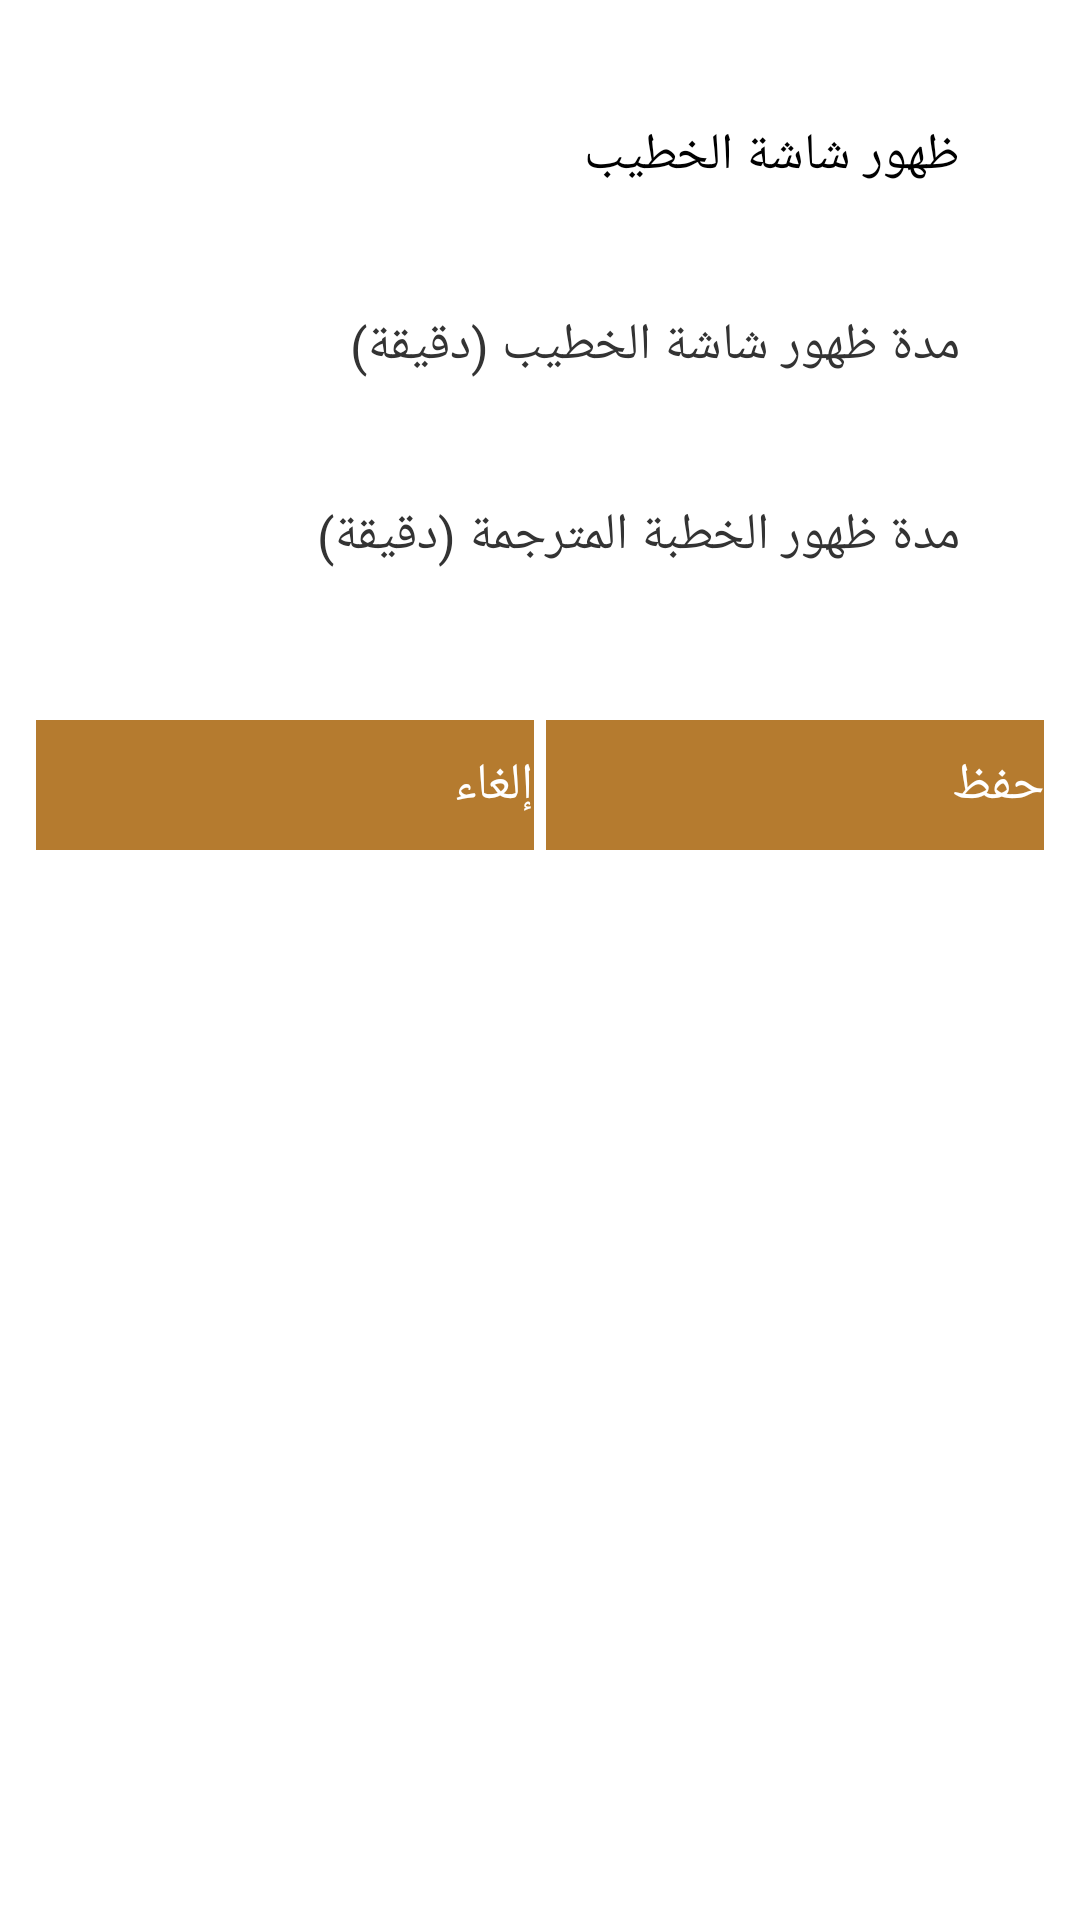

Write the Android layout XML for this screen, with the resource values it uses.
<!-- AndroidManifest.xml: application theme AppTheme -->
<!-- res/layout/friday_dialog.xml -->
<?xml version="1.0" encoding="utf-8"?>
<LinearLayout xmlns:android="http://schemas.android.com/apk/res/android"
    android:id="@+id/mainLayout"
    android:layout_width="match_parent"
    android:layout_height="match_parent"
    android:background="@color/white"
    android:layoutDirection="rtl"
    android:orientation="vertical"
    android:padding="@dimen/padding"
    android:textDirection="rtl">

    <TextView
        android:id="@+id/tv_tittle"
        android:layout_width="match_parent"
        android:layout_height="wrap_content"
        android:layout_marginLeft="20dp"
        android:layout_marginRight="20dp"
        android:layout_marginTop="20dp"
        android:padding="10dp"
        android:text="@string/friday"
        android:textColor="@color/black"
        android:textSize="@dimen/textSize"
        android:visibility="visible" />

    <EditText
        android:id="@+id/edRecordTimer"
        android:layout_width="match_parent"
        android:layout_height="wrap_content"
        android:layout_marginLeft="20dp"
        android:layout_marginRight="20dp"
        android:layout_marginTop="20dp"
        android:gravity="top"
        android:hint="@string/fridayTxt1"
        android:imeOptions="actionDone"
        android:inputType="number"
        android:padding="@dimen/padding"
        android:textColor="@color/black_light"
        android:textColorHint="@color/lb_grey"
        android:textSize="@dimen/textSize" />

    <EditText
        android:id="@+id/edAppearTimer"
        android:layout_width="match_parent"
        android:layout_height="wrap_content"
        android:layout_marginLeft="20dp"
        android:layout_marginRight="20dp"
        android:layout_marginTop="20dp"
        android:gravity="top"
        android:hint="@string/fridayTxt2"
        android:imeOptions="actionDone"
        android:inputType="number"
        android:padding="@dimen/padding"
        android:textColor="@color/black_light"
        android:textColorHint="@color/lb_grey"
        android:textSize="@dimen/textSize" />


    <LinearLayout
        android:layout_width="match_parent"
        android:layout_height="wrap_content"
        android:layout_marginTop="40dp"
        android:orientation="horizontal">

        <Button
            android:id="@+id/btn_add"
            android:layout_width="0dp"
            android:layout_height="wrap_content"
            android:layout_marginLeft="2dp"
            android:layout_marginRight="2dp"
            android:layout_weight="0.5"
            android:background="@color/back_text"
            android:paddingBottom="@dimen/padding"
            android:paddingTop="@dimen/padding"
            android:text="@string/save"
            android:textColor="@color/white"
            android:textSize="@dimen/textSize" />

        <Button
            android:id="@+id/btn_cancel"
            android:layout_width="0dp"
            android:layout_height="wrap_content"
            android:layout_marginLeft="2dp"
            android:layout_marginRight="2dp"
            android:layout_weight="0.5"
            android:background="@color/back_text"
            android:paddingBottom="@dimen/padding"
            android:paddingTop="@dimen/padding"
            android:text="@string/cancel_delete"
            android:textColor="@color/white"
            android:textSize="@dimen/textSize" />
    </LinearLayout>
</LinearLayout>
<!-- resources referenced by this layout -->
<resources>
  <color name="back_text">#b57b2f</color>
  <color name="black">#000000</color>
  <color name="black_light">#333333</color>
  <color name="white">#fff</color>
  <dimen name="padding">10dp</dimen>
  <dimen name="textSize">17dp</dimen>
  <string name="cancel_delete">إلغاء</string>
  <string name="friday">ظهور شاشة الخطيب </string>
  <string name="fridayTxt1">مدة ظهور شاشة الخطيب (دقيقة)</string>
  <string name="fridayTxt2">مدة ظهور الخطبة المترجمة (دقيقة)</string>
  <string name="save">حفظ</string>
  <style name="AppTheme" parent="@style/Theme.Leanback">
          
          <item name="colorPrimary">@color/colorPrimary</item>
          <item name="android:lineSpacingMultiplier">1.0</item>
          <item name="colorPrimaryDark">@color/colorPrimaryDark</item>
          <item name="android:colorActivatedHighlight">@color/back_text</item>
          <item name="android:colorAccent">@color/back_text</item>
          <item name="android:colorControlNormal">@color/back_text</item>
          <item name="android:windowFullscreen">true</item>
      </style>
  <color name="colorPrimary">#fdb12d</color>
  <color name="colorPrimaryDark">#FEB22B</color>
</resources>
